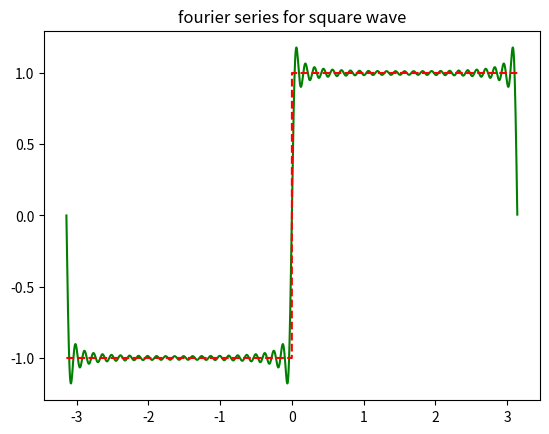

The script that saved this image:
import numpy as np

import matplotlib.pyplot as plt

from scipy.signal import square

from scipy.integrate import quad

from math import* #import all function from math

x=np.arange(-np.pi,np.pi,0.001) # x axis has been chosen from –π to +π, value of 1 smallest square along x axis is 0.001 

y=square(x) #defining square wave function 𝑦 =−1, 𝑓𝑜𝑟 − 𝜋 ≤ 𝑥 ≤ 0
#y= +1, 𝑓𝑜𝑟 0 ≤ 𝑥 ≤ 𝜋

#define fuction

fc=lambda x:square(x)*cos(i*x)  #i :dummy index

fs=lambda x:square(x)*sin(i*x)

n=50 #max value of I, not taken infinity, better result with high value

An=[] # defining array

Bn=[]

sum=0

for i in range(n):

 an=quad(fc,-np.pi,np.pi)[0]*(1.0/np.pi)

 An.append(an)

for i in range(n):

 bn=quad(fs,-np.pi,np.pi)[0]*(1.0/np.pi)

 Bn.append(bn) #putting value in array Bn

for i in range(n):

 if i==0.0:
     sum=sum+An[i]/2

 else:
     sum=sum+(An[i]*np.cos(i*x)+Bn[i]*np.sin(i*x))

plt.plot(x,sum,'g')

plt.plot(x,y,'r--')

plt.title("fourier series for square wave")

plt.show()